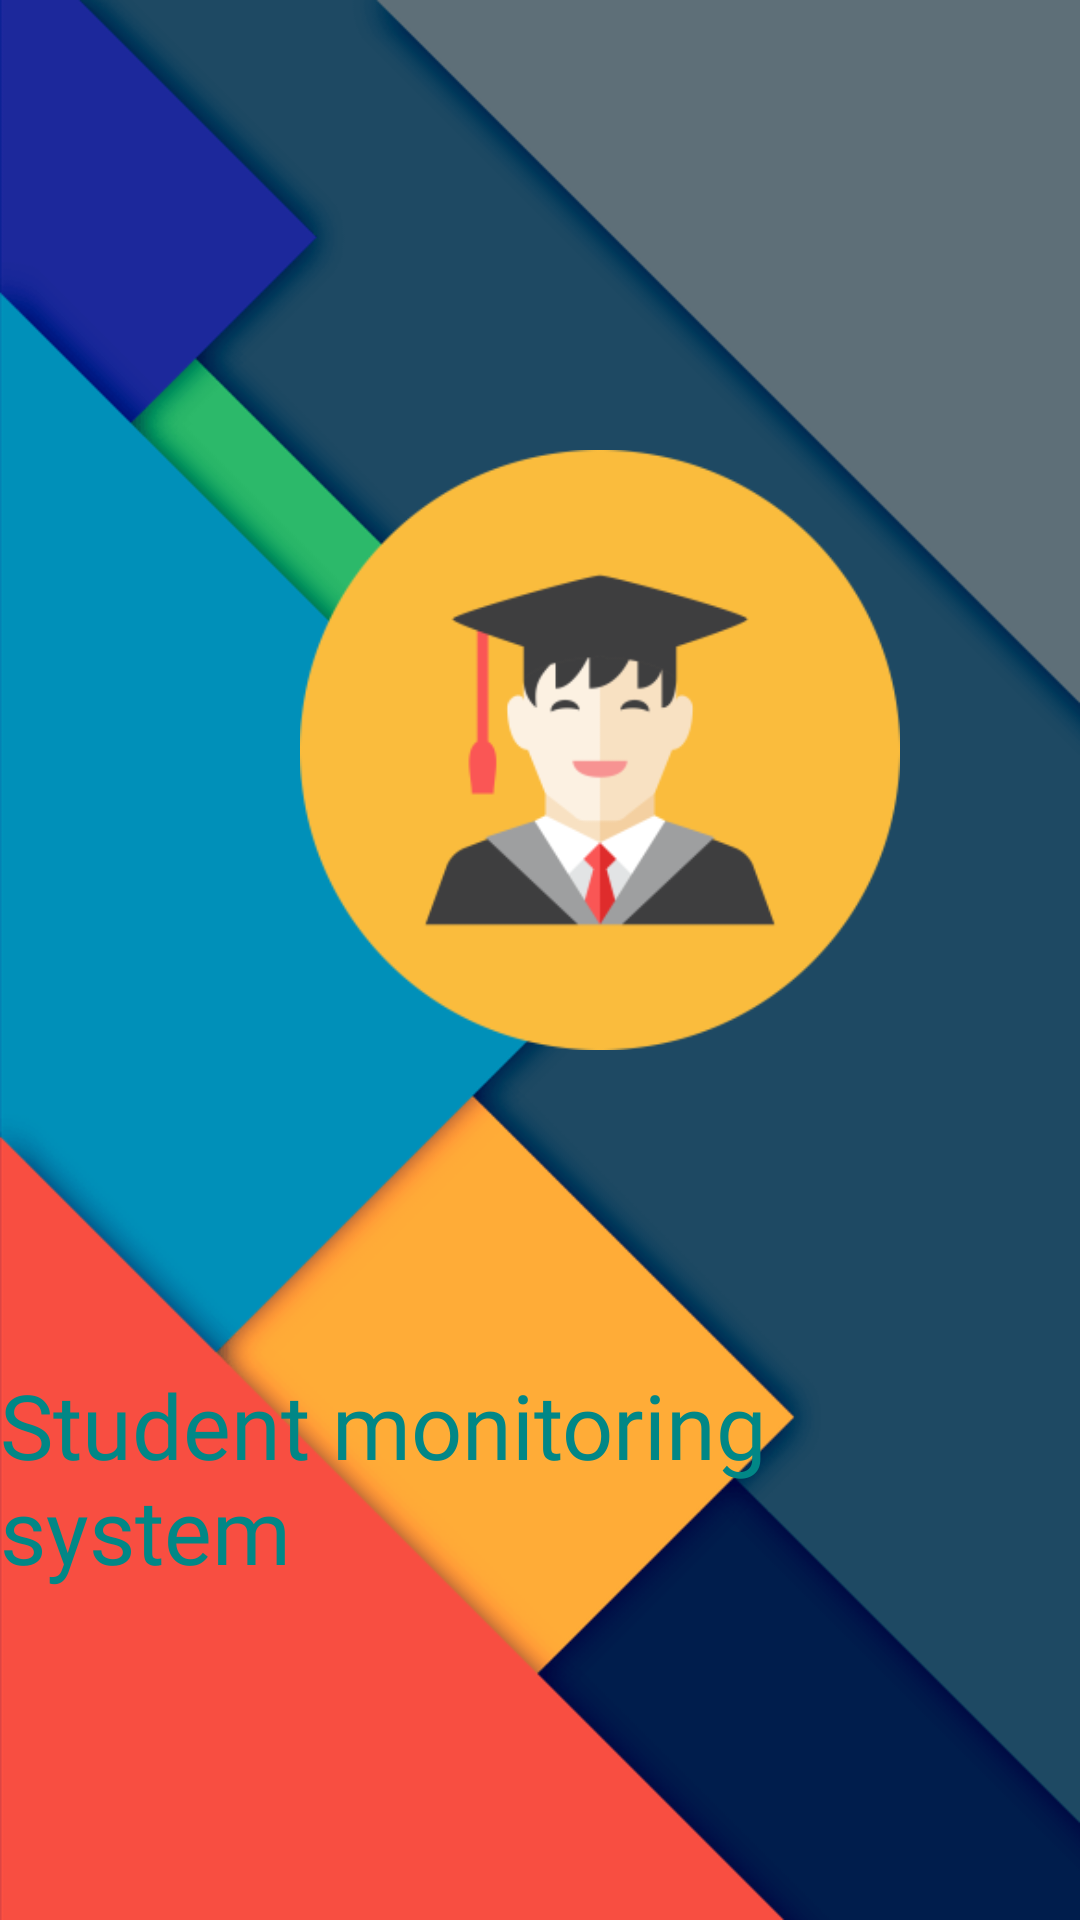

Layout XML and referenced resources for this Android screen:
<!-- AndroidManifest.xml: application theme Theme.Sms -->
<!-- res/layout/activity_splash.xml -->
<?xml version="1.0" encoding="utf-8"?>
<RelativeLayout xmlns:android="http://schemas.android.com/apk/res/android"
    xmlns:app="http://schemas.android.com/apk/res-auto"
    xmlns:tools="http://schemas.android.com/tools"
    android:layout_width="match_parent"
    android:layout_height="match_parent"
    android:background="@drawable/android_student"
    tools:context=".splash">

    <ImageView
        android:layout_width="200dp"
        android:layout_height="200dp"
        android:layout_marginStart="100dp"
        android:layout_marginLeft="100dp"
        android:layout_marginTop="150dp"
        android:src="@mipmap/splash_icon" />

    <TextView
        android:layout_width="wrap_content"
        android:layout_height="wrap_content"
        android:layout_alignParentBottom="true"
        android:layout_centerHorizontal="true"
        android:layout_marginBottom="110dp"
        android:fontFamily="@font/lobster"
        android:text="Student monitoring system"
        android:textColor="@color/teal_700"
        android:textSize="30sp" />

</RelativeLayout>
<!-- resources referenced by this layout -->
<resources>
  <color name="teal_700">#FF018786</color>
  <!-- drawable android_student: png bitmap (drawable, 16487 bytes) -->
  <!-- mipmap splash_icon: png bitmap (mipmap-hdpi, 6300 bytes) -->
  <style name="Theme.Sms" parent="Theme.MaterialComponents.DayNight.DarkActionBar">
          
          <item name="colorPrimary">@color/teal</item>
          <item name="colorPrimaryVariant">@color/teal_700</item>
          <item name="colorOnPrimary">@color/white</item>
          
          <item name="colorSecondary">@color/teal_200</item>
          <item name="colorSecondaryVariant">@color/teal_700</item>
          <item name="colorOnSecondary">@color/black</item>
          
          <item name="android:statusBarColor" tools:targetApi="l">?attr/colorPrimaryVariant</item>
          
      </style>
  <color name="teal">#009688</color>
  <color name="white">#FFFFFFFF</color>
  <color name="teal_200">#FF03DAC5</color>
  <color name="black">#FF000000</color>
</resources>
